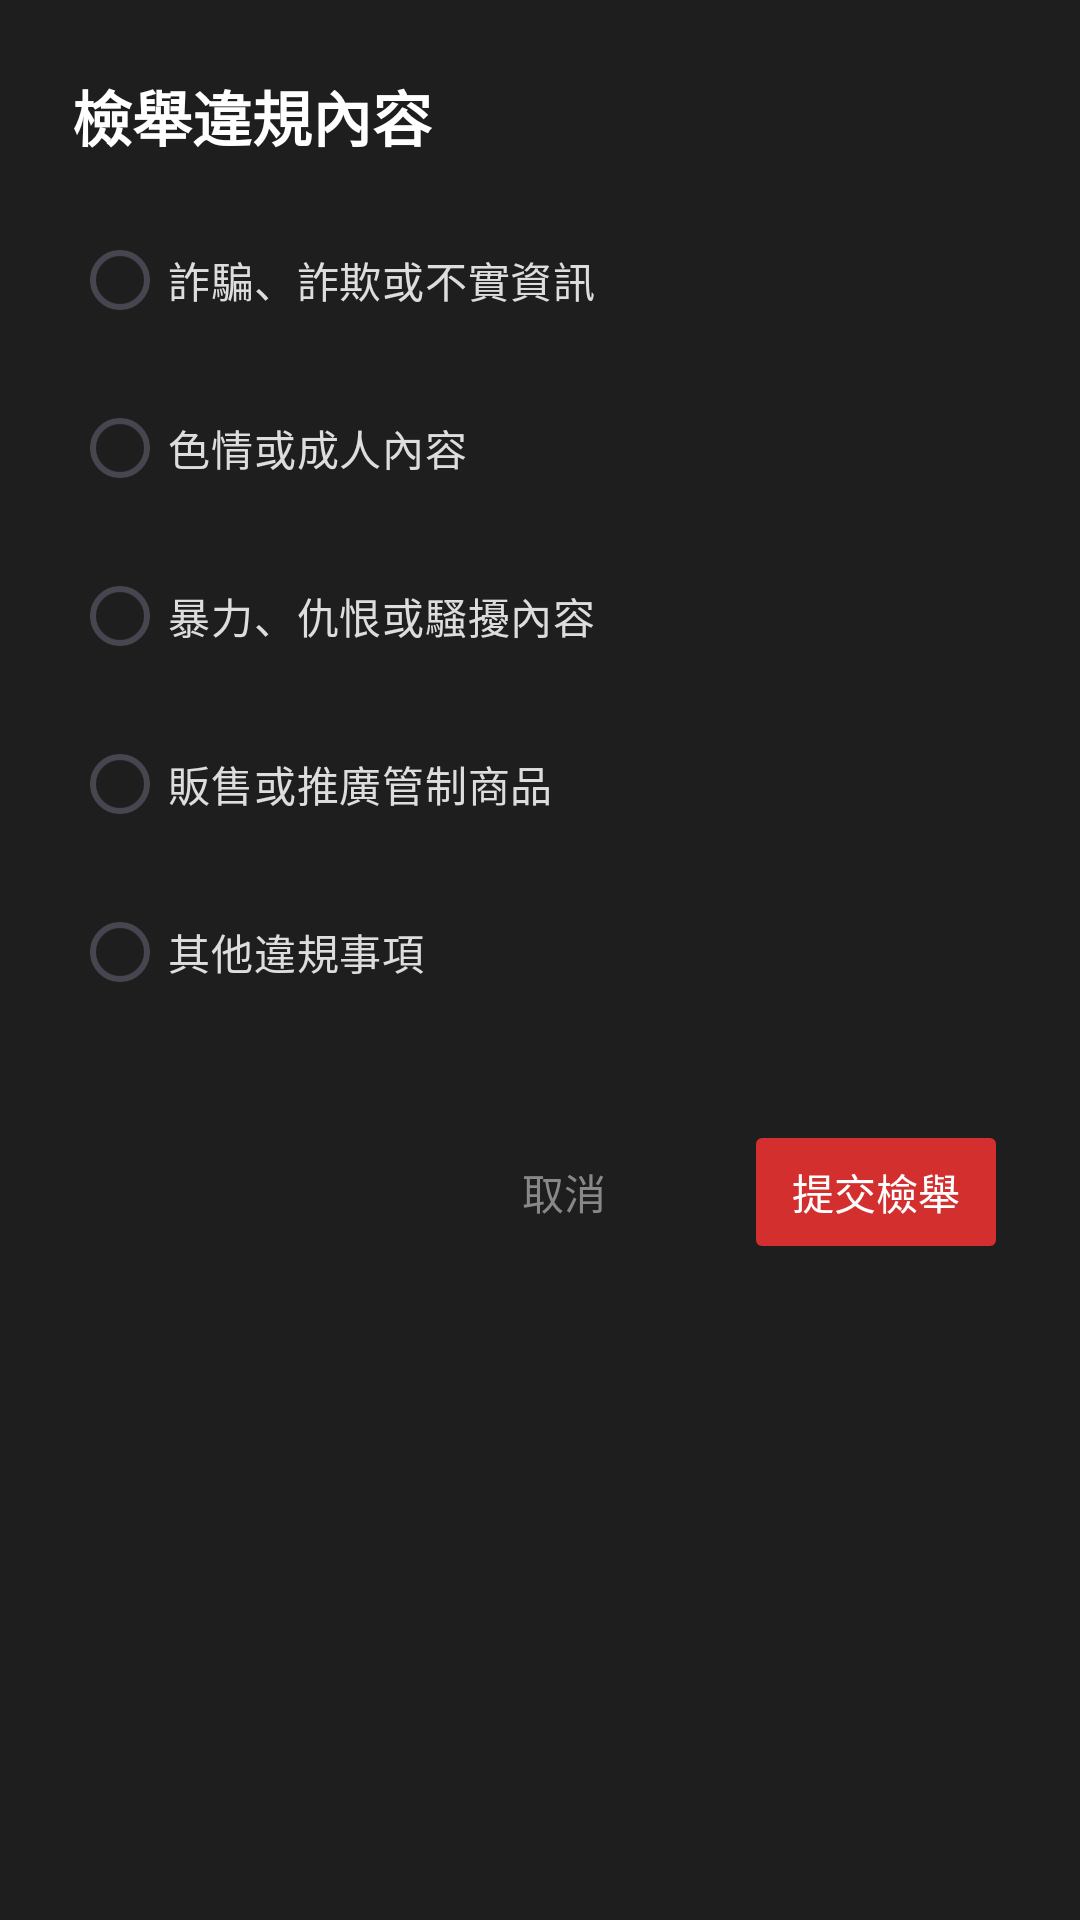

Write the Android layout XML for this screen, with the resource values it uses.
<!-- AndroidManifest.xml: application theme Theme.MyApplication01 -->
<!-- res/layout/dialog_report_reason.xml -->
<?xml version="1.0" encoding="utf-8"?>
<LinearLayout xmlns:android="http://schemas.android.com/apk/res/android"
    android:layout_width="match_parent"
    android:layout_height="wrap_content"
    android:orientation="vertical"
    android:padding="24dp"
    android:background="#1E1E1E">

    <TextView
        android:layout_width="match_parent"
        android:layout_height="wrap_content"
        android:text="@string/report_title"
        android:textColor="#FFFFFF"
        android:textSize="20sp"
        android:textStyle="bold"
        android:layout_marginBottom="16dp" />

    <RadioGroup
        android:id="@+id/rg_report_reasons"
        android:layout_width="match_parent"
        android:layout_height="wrap_content">

        <RadioButton
            android:id="@+id/rb_opt_1"
            android:layout_width="match_parent"
            android:layout_height="wrap_content"
            android:text="@string/report_opt_1"
            android:textColor="#DDDDDD"
            android:layout_marginBottom="8dp" />

        <RadioButton
            android:id="@+id/rb_opt_2"
            android:layout_width="match_parent"
            android:layout_height="wrap_content"
            android:text="@string/report_opt_2"
            android:textColor="#DDDDDD"
            android:layout_marginBottom="8dp" />

        <RadioButton
            android:id="@+id/rb_opt_3"
            android:layout_width="match_parent"
            android:layout_height="wrap_content"
            android:text="@string/report_opt_3"
            android:textColor="#DDDDDD"
            android:layout_marginBottom="8dp" />

        <RadioButton
            android:id="@+id/rb_opt_4"
            android:layout_width="match_parent"
            android:layout_height="wrap_content"
            android:text="@string/report_opt_4"
            android:textColor="#DDDDDD"
            android:layout_marginBottom="8dp" />

        <RadioButton
            android:id="@+id/rb_opt_5"
            android:layout_width="match_parent"
            android:layout_height="wrap_content"
            android:text="@string/report_opt_5"
            android:textColor="#DDDDDD"
            android:layout_marginBottom="8dp" />
    </RadioGroup>

    <LinearLayout
        android:layout_width="match_parent"
        android:layout_height="wrap_content"
        android:orientation="horizontal"
        android:layout_marginTop="24dp"
        android:gravity="end">

        <Button
            android:id="@+id/btn_cancel_report"
            style="?attr/borderlessButtonStyle"
            android:layout_width="wrap_content"
            android:layout_height="wrap_content"
            android:text="@string/btn_cancel"
            android:textColor="#888888" />

        <Button
            android:id="@+id/btn_submit_report"
            android:layout_width="wrap_content"
            android:layout_height="wrap_content"
            android:text="@string/btn_submit"
            android:enabled="false"
            android:backgroundTint="#D32F2F"
            android:textColor="#FFFFFF"
            android:layout_marginStart="16dp" />
    </LinearLayout>

</LinearLayout>
<!-- resources referenced by this layout -->
<resources>
  <string name="btn_cancel">取消</string>
  <string name="btn_submit">提交檢舉</string>
  <string name="report_opt_1">詐騙、詐欺或不實資訊</string>
  <string name="report_opt_2">色情或成人內容</string>
  <string name="report_opt_3">暴力、仇恨或騷擾內容</string>
  <string name="report_opt_4">販售或推廣管制商品</string>
  <string name="report_opt_5">其他違規事項</string>
  <string name="report_title">檢舉違規內容</string>
  <style name="Theme.MyApplication01" parent="Base.Theme.MyApplication01" />
  <style name="Base.Theme.MyApplication01" parent="Theme.Material3.DayNight.NoActionBar">
          
          
          <item name="android:windowBackground">@android:color/black</item>
      </style>
</resources>
